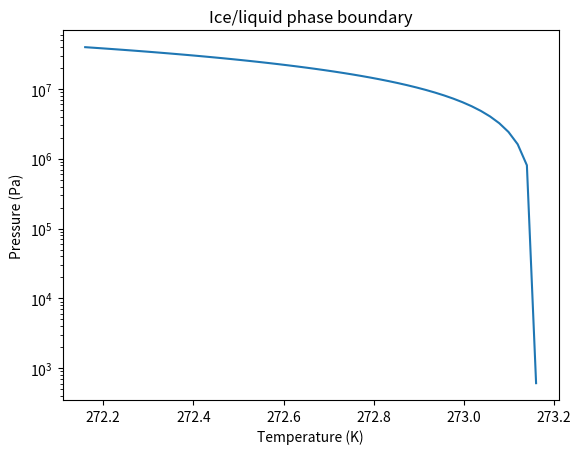

Reproduce this figure in Python.
# Load packages
from numpy import *
from matplotlib.pyplot import *
from mpl_toolkits.mplot3d import axes3d

%matplotlib notebook

# Specify constants for water and ice in SI units
rho_liquid = 1.00e3 # density of water kg/m^3
rho_ice = 9.7e2 # Density, in SI units, kg/m^3
M = 0.018 # Molar mass, in kg/mol
Hfus = 6000 # Joules/mol
Hvap = 44000 # Joules/mol
Hsub = 50000 # Joules/mol

# These are triple-point values
P3 = 611.7 # Triple point pressure, pascals
T3 = 273.16 # Triple point temperature, kelvin

# This is just the gas constant (in SI)
R = 8.314 # J/mol-K

# Estimate the change in ice volume, mass, and amount. 
Ice_volume_change = 1000*1e9 # Converted to m^3
Ice_mass_change = Ice_volume_change*rho_ice # In kg
Ice_amount_change = Ice_mass_change/M # In mol

# Now use the molar enthalpy of fusion to compute the heat 
q = Hfus*Ice_amount_change
print ('Heat needed for seasonal melt (J) = ', q)

# Calculate the change in volume upon melting
V_ice = M/rho_ice
V_liquid = M/rho_liquid
Vfus = V_liquid-V_ice

# Define temperature range for this boundary
Tfus = linspace(T3, T3-1)

# Use the Thompson equation to get the pressure
Pfus = P3 + Hfus/Vfus*log(Tfus/T3)

# Graph it
figure()
semilogy(Tfus, Pfus)
xlabel("Temperature (K)")
ylabel("Pressure (Pa)")
title("Ice/liquid phase boundary")

# Define temperature range for this boundary

# Use the Clausius-Clapeyron Equation

# Graph it


# Define temperature range for this boundary

# Use the Clausius-Clapeyron Equation

# Graph it


# Plot all three together. All three phase boundaries should meet up at the triple point. 
# If they don't you must have an error somewhere.
